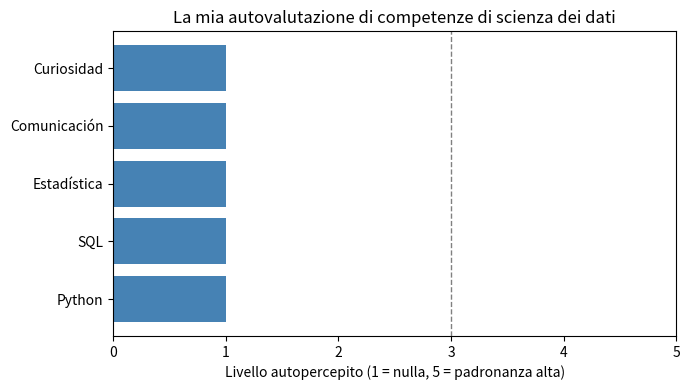

Recreate this plot in Python.
import matplotlib.pyplot as plt

# TODO: cambia questi valori con la tua autovalutazione onesta (scala 1-5)
# TODO: aggiungi almeno un'altra competenza alla lista, con il suo livello corrispondente
habilidades = ["Python", "SQL", "Estadística", "Comunicación", "Curiosidad"]
nivel = [1, 1, 1, 1, 1]  # <-- sostituisci questi placeholder con la tua autovalutazione reale (1-5)

fig, ax = plt.subplots(figsize=(7, 4))
ax.barh(habilidades, nivel, color="steelblue")
ax.set_xlabel("Livello autopercepito (1 = nulla, 5 = padronanza alta)")
ax.set_title("La mia autovalutazione di competenze di scienza dei dati")
ax.set_xlim(0, 5)
ax.axvline(3, color="gray", linestyle="--", linewidth=1)

plt.tight_layout()
plt.show()

import pandas as pd

# Stesse competenze dell'esercizio 1, con un livello attuale e un livello obiettivo
# (l'obiettivo è il livello che vorresti raggiungere, ad esempio, in 6 mesi).
plan = pd.DataFrame({
    "habilidad": ["Python", "SQL", "Estadística", "Comunicación", "Curiosidad"],
    "nivel_actual": [2, 1, 3, 4, 5],
    "nivel_objetivo": [4, 4, 4, 4, 5],
})

# TODO: crea una colonna "brecha" = nivel_objetivo - nivel_actual
plan["brecha"] = 0

# TODO: ordina il DataFrame "plan" per la colonna "brecha", dal maggiore al minore,
# e salvalo in una variabile chiamata "plan_ordenado"
plan_ordenado = plan

print(plan_ordenado)
